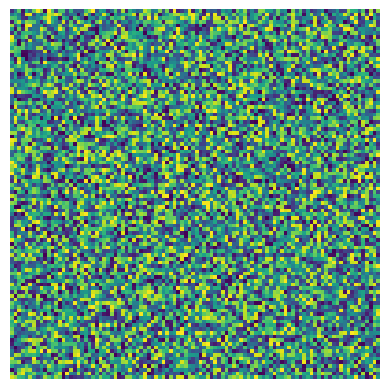

The matplotlib source for this figure:
from numpy import ndarray, random
import matplotlib.pyplot as plt

test_map: ndarray = random.rand(100, 100)

plt.imshow(test_map)
plt.axis('off')
plt.show()

